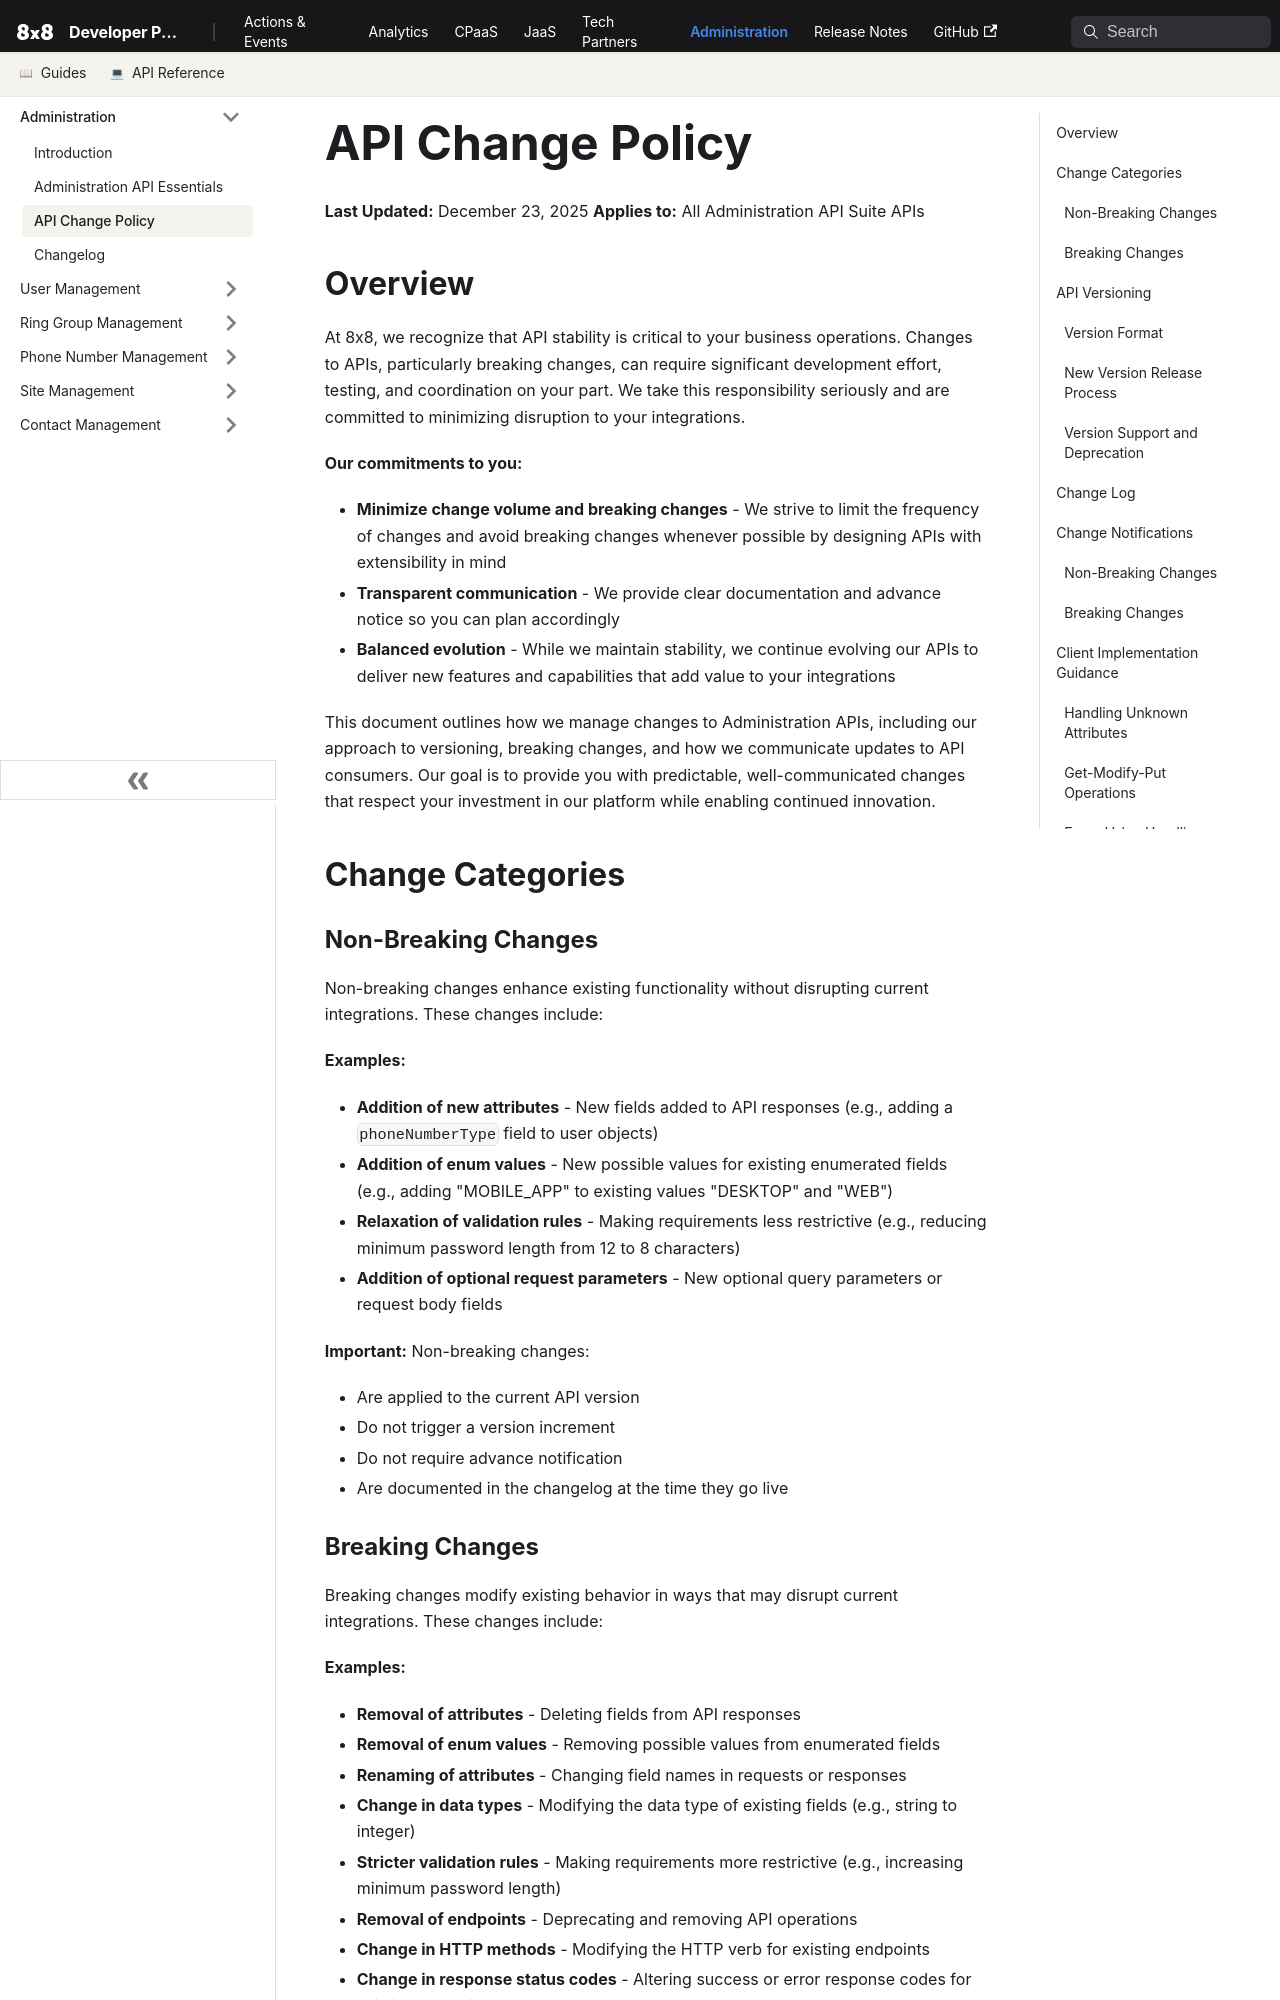

repository: 8x8Cloud/public-developer-docs · page: administration/docs/api-change-policy/index.html · generator: docusaurus

# API Change Policy

**Last Updated:** December 23, 2025
**Applies to:** All Administration API Suite APIs

## Overview

At 8x8, we recognize that API stability is critical to your business operations. Changes to APIs, particularly breaking changes, can require significant development effort, testing, and coordination on your part. We take this responsibility seriously and are committed to minimizing disruption to your integrations.

**Our commitments to you:**

- **Minimize change volume and breaking changes** - We strive to limit the frequency of changes and avoid breaking changes whenever possible by designing APIs with extensibility in mind
- **Transparent communication** - We provide clear documentation and advance notice so you can plan accordingly
- **Balanced evolution** - While we maintain stability, we continue evolving our APIs to deliver new features and capabilities that add value to your integrations

This document outlines how we manage changes to Administration APIs, including our approach to versioning, breaking changes, and how we communicate updates to API consumers. Our goal is to provide you with predictable, well-communicated changes that respect your investment in our platform while enabling continued innovation.

## Change Categories

### Non-Breaking Changes

Non-breaking changes enhance existing functionality without disrupting current integrations. These changes include:

**Examples:**
- **Addition of new attributes** - New fields added to API responses (e.g., adding a `phoneNumberType` field to user objects)
- **Addition of enum values** - New possible values for existing enumerated fields (e.g., adding "MOBILE_APP" to existing values "DESKTOP" and "WEB")
- **Relaxation of validation rules** - Making requirements less restrictive (e.g., reducing minimum password length from 12 to 8 characters)
- **Addition of optional request parameters** - New optional query parameters or request body fields

**Important:** Non-breaking changes:
- Are applied to the current API version
- Do not trigger a version increment
- Do not require advance notification
- Are documented in the changelog at the time they go live
